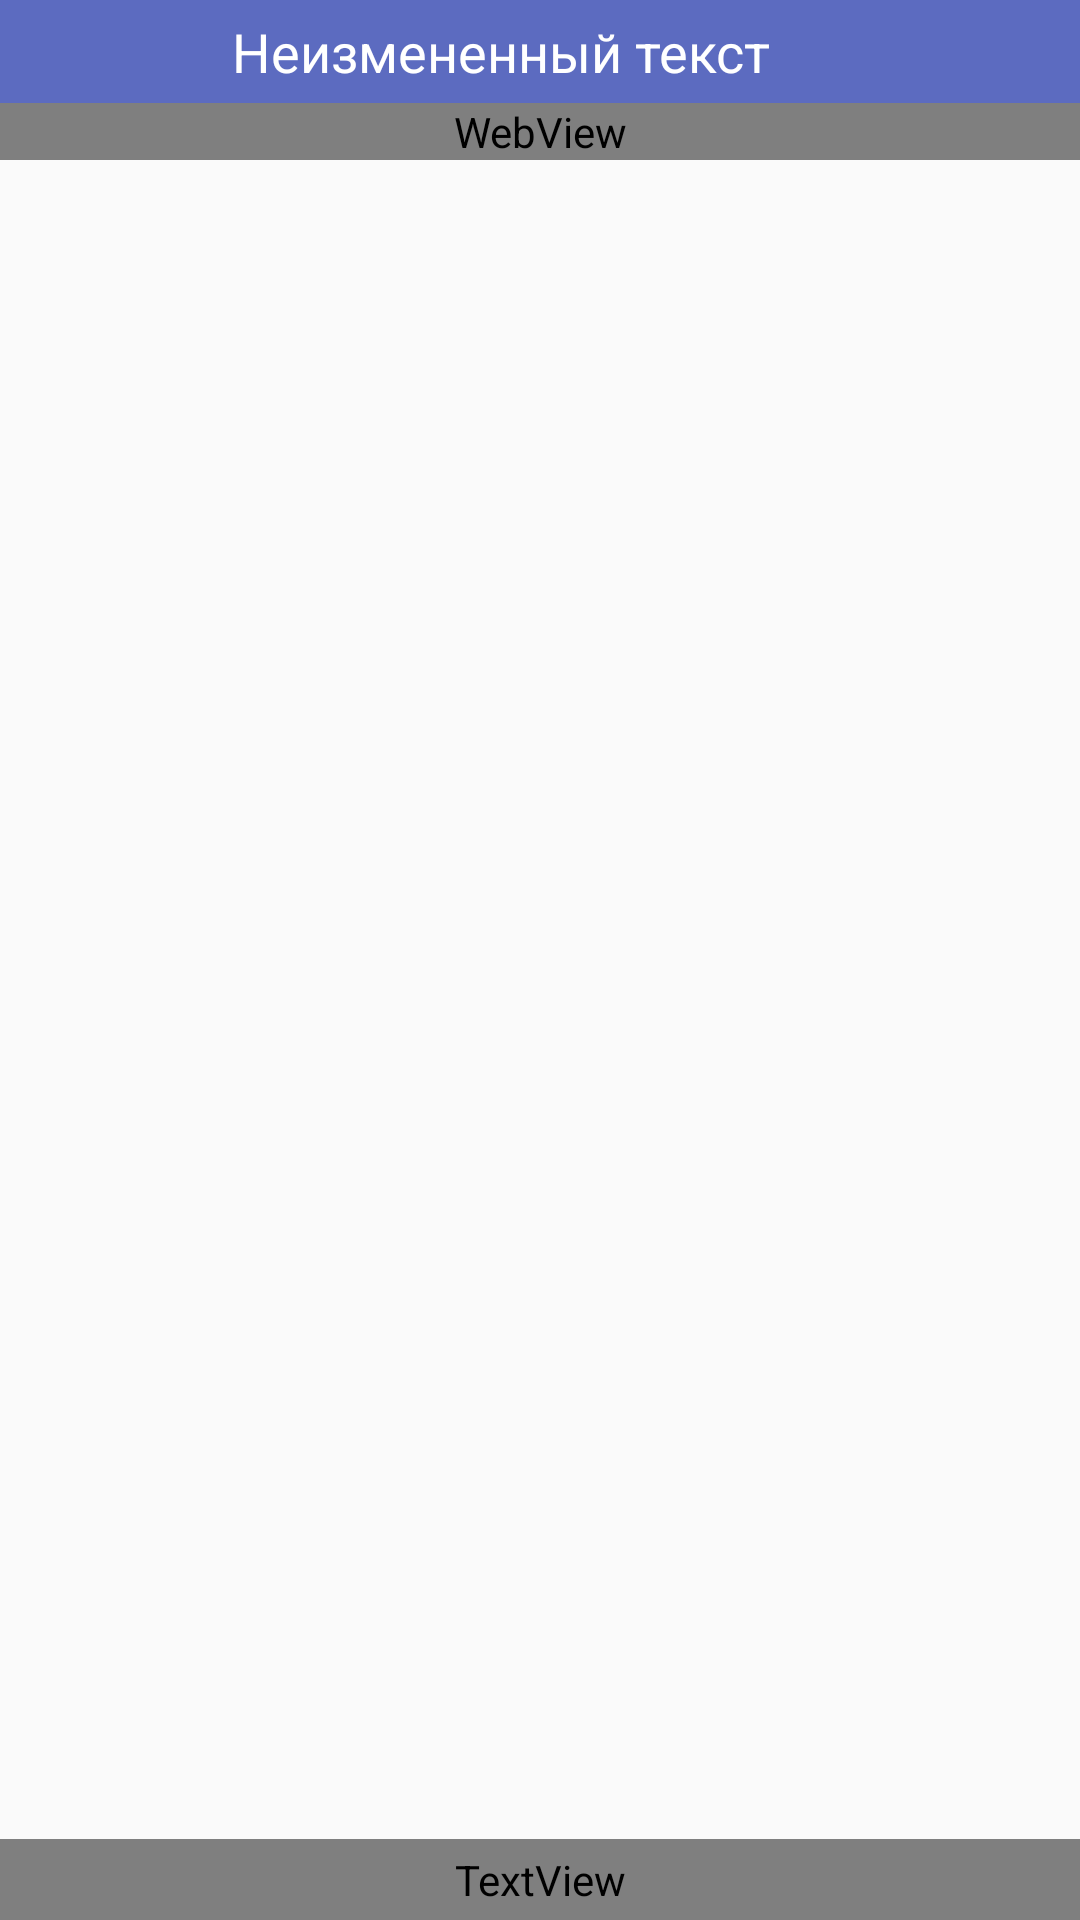

Write the Android layout XML for this screen, with the resource values it uses.
<!-- AndroidManifest.xml: application theme AppTheme -->
<!-- res/layout/activity_full_feeditem_content.xml -->
<?xml version="1.0" encoding="utf-8"?>
<RelativeLayout
        xmlns:android="http://schemas.android.com/apk/res/android"
        xmlns:tools="http://schemas.android.com/tools"
        xmlns:app="http://schemas.android.com/apk/res-auto"
        android:layout_width="match_parent"
        android:layout_height="match_parent"
        app:layout_behavior="@string/appbar_scrolling_view_behavior"
        tools:context=".activities.FullFeedItemActivity" tools:showIn="@layout/activity_full_feeditem">

    <LinearLayout android:layout_width="match_parent" android:layout_height="wrap_content"
                  android:id="@+id/activity.full.feedItem.title.container" android:orientation="horizontal"
                  android:background="@color/colorTitleLists"
                  android:paddingLeft="@dimen/main_padding"
                  android:paddingRight="2dp">
    <TextView
            android:id="@+id/activity.full.feedItem.title"
            android:layout_width="0dp"
            android:layout_weight="1"
            android:layout_height="wrap_content"
            android:background="@color/colorTitleLists"
            android:textColor="@android:color/white"
            android:textAppearance="?android:attr/textAppearanceMedium"
            android:text="@string/title_txt"
            android:gravity="center"
            android:paddingBottom="5dp"
            android:paddingTop="5dp"
            android:layout_gravity="center_horizontal"
            />
        <ImageView
                android:layout_width="40dp"
                android:layout_height="24dp"
                android:id="@+id/activity_full_feeditem_favoriteBtn"
                android:src="@drawable/ic_item_bookmark_white"
                android:scaleType="center"
                android:clickable="true"
                android:layout_weight="0"
                android:layout_gravity="center_vertical"
               />
    </LinearLayout>
    <WebView android:id="@+id/activity.full.feedItem.description"
             android:layout_width="match_parent"
             android:layout_height="wrap_content"
             android:layout_below="@+id/activity.full.feedItem.title.container"
    />

    <TextView android:id="@+id/activity.full.feedItem.link"
              android:layout_width="match_parent"
              android:layout_height="wrap_content"
              android:text="@string/link_text"
              android:background="#455A64"
              android:textColor="@color/colorWhite"
              android:clickable="true"
              android:layout_alignParentBottom="true"
              android:paddingLeft="@dimen/main_padding"
              android:paddingRight="@dimen/main_padding"
              android:paddingBottom="4dp"
              android:paddingTop="4dp"
    />
</RelativeLayout>
<!-- res/layout/activity_full_feeditem.xml (included above) -->
<?xml version="1.0" encoding="utf-8"?>
<LinearLayout
        xmlns:android="http://schemas.android.com/apk/res/android"
        android:layout_width="match_parent"
        android:layout_height="match_parent"
        android:orientation="vertical" >
    <include layout="@layout/toolbar"/>
    <include layout="@layout/activity_full_feeditem_content"/>
</LinearLayout>
<!-- res/layout/toolbar.xml (included above) -->
<?xml version="1.0" encoding="utf-8"?>
<LinearLayout xmlns:android="http://schemas.android.com/apk/res/android"
              xmlns:app="http://schemas.android.com/apk/res-auto"
              android:orientation="vertical"
              android:layout_width="match_parent"
              android:layout_height="wrap_content">
    <android.support.v7.widget.Toolbar
            android:id="@+id/toolbar"
            android:layout_width="match_parent"
            android:layout_height="?attr/actionBarSize"
            android:background="?attr/colorPrimary"
            android:theme="@style/AppTheme.AppBarOverlay"
            app:popupTheme="@style/AppTheme.PopupOverlay"/>
</LinearLayout>
<!-- resources referenced by this layout -->
<resources>
  <color name="colorTitleLists">#5C6BC0</color>
  <dimen name="main_padding">16dp</dimen>
  <string name="link_text">Ссылка на полную статью в Сети</string>
  <string name="title_txt">Неизмененный текст</string>
  <style name="AppTheme.AppBarOverlay" parent="ThemeOverlay.AppCompat.Dark.ActionBar" />
  <style name="AppTheme.PopupOverlay" parent="ThemeOverlay.AppCompat.Light" />
  <style name="AppTheme" parent="Theme.AppCompat.Light.DarkActionBar">
          
          <item name="colorPrimary">@color/colorPrimaryDark</item>
  
      </style>
  <color name="colorPrimaryDark">#303F9F</color>
</resources>
